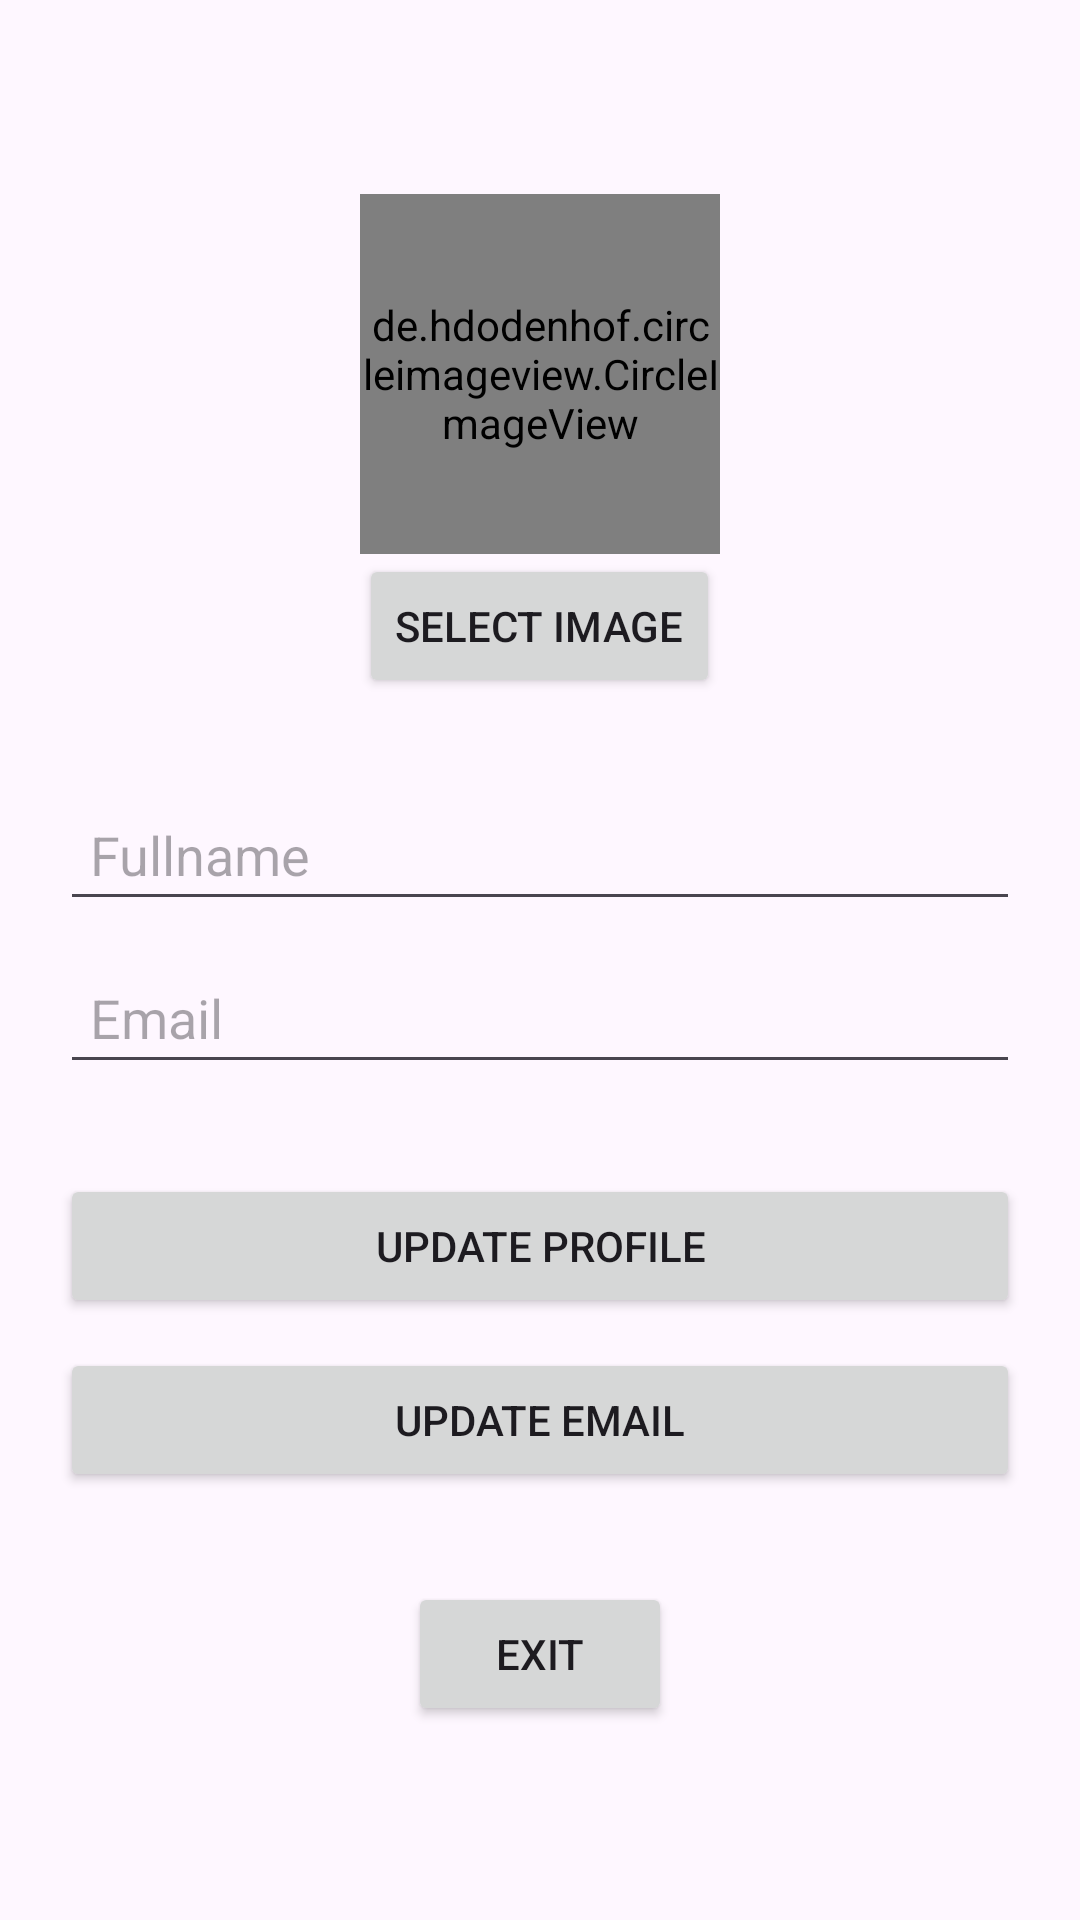

This screen was rendered from an Android layout file. Write that file and the resources it references.
<!-- AndroidManifest.xml: application theme Theme.MyLoginApp100 -->
<!-- res/layout/my_profile_layout.xml -->
<?xml version="1.0" encoding="utf-8"?>
<LinearLayout xmlns:android="http://schemas.android.com/apk/res/android"
    xmlns:tools="http://schemas.android.com/tools"
    android:layout_width="match_parent"
    android:layout_height="match_parent"
    android:orientation="vertical"
    android:padding="20dp"
    android:gravity="center"
    tools:context=".MyProfileActivity">
    <de.hdodenhof.circleimageview.CircleImageView
        android:id="@+id/img_avatar"
        android:layout_width="120dp"
        android:layout_height="120dp"
        android:src="@drawable/ic_avatar_default"/>
    <Button
        android:id="@+id/selectImageButton"
        android:layout_width="wrap_content"
        android:layout_height="wrap_content"
        android:text="Select Image" />
    <EditText
        android:id="@+id/edt_full_name"
        android:layout_width="match_parent"
        android:layout_height="wrap_content"
        android:padding="10dp"
        android:layout_marginTop="30dp"
        android:hint="Fullname"/>
    <EditText
        android:id="@+id/edt_email"
        android:layout_width="match_parent"
        android:layout_height="wrap_content"
        android:padding="10dp"
        android:layout_marginTop="10dp"
        android:hint="Email"/>
    <Button
        android:id="@+id/btn_update_profile"
        android:layout_width="match_parent"
        android:layout_height="wrap_content"
        android:layout_marginTop="30dp"
        android:text="Update Profile"/>
    <Button
        android:layout_width="match_parent"
        android:layout_height="wrap_content"
        android:id="@+id/btn_update_mail"
        android:layout_marginTop="10dp"
        android:text="Update Email"/>
    <Button
        android:layout_width="wrap_content"
        android:layout_height="wrap_content"
        android:id="@+id/btn_exit_my_profile"
        android:layout_marginTop="30dp"
        android:text="Exit"/>
</LinearLayout>
<!-- resources referenced by this layout -->
<resources>
  <!-- drawable ic_avatar_default: png bitmap (drawable, 8581 bytes) -->
  <style name="Theme.MyLoginApp100" parent="Base.Theme.MyLoginApp100" />
  <style name="Base.Theme.MyLoginApp100" parent="Theme.Material3.DayNight.NoActionBar">
          
          
      </style>
</resources>
